Photos from the image-classification dataset "Histo images" in the GitHub repository amine-e2r/kidney. Its 5 classes are: chromo, onco, cc RCC, normal tissue, p RCC.

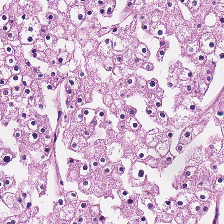
Label: chromo

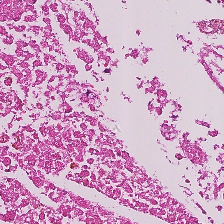
Label: normal tissue

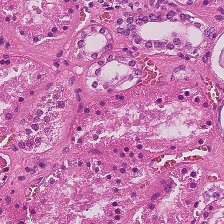
Label: normal tissue

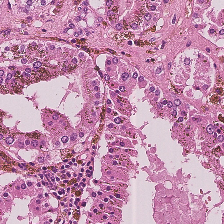
Label: p RCC

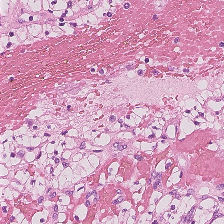
Label: cc RCC

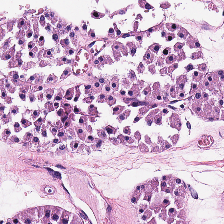
Label: onco
